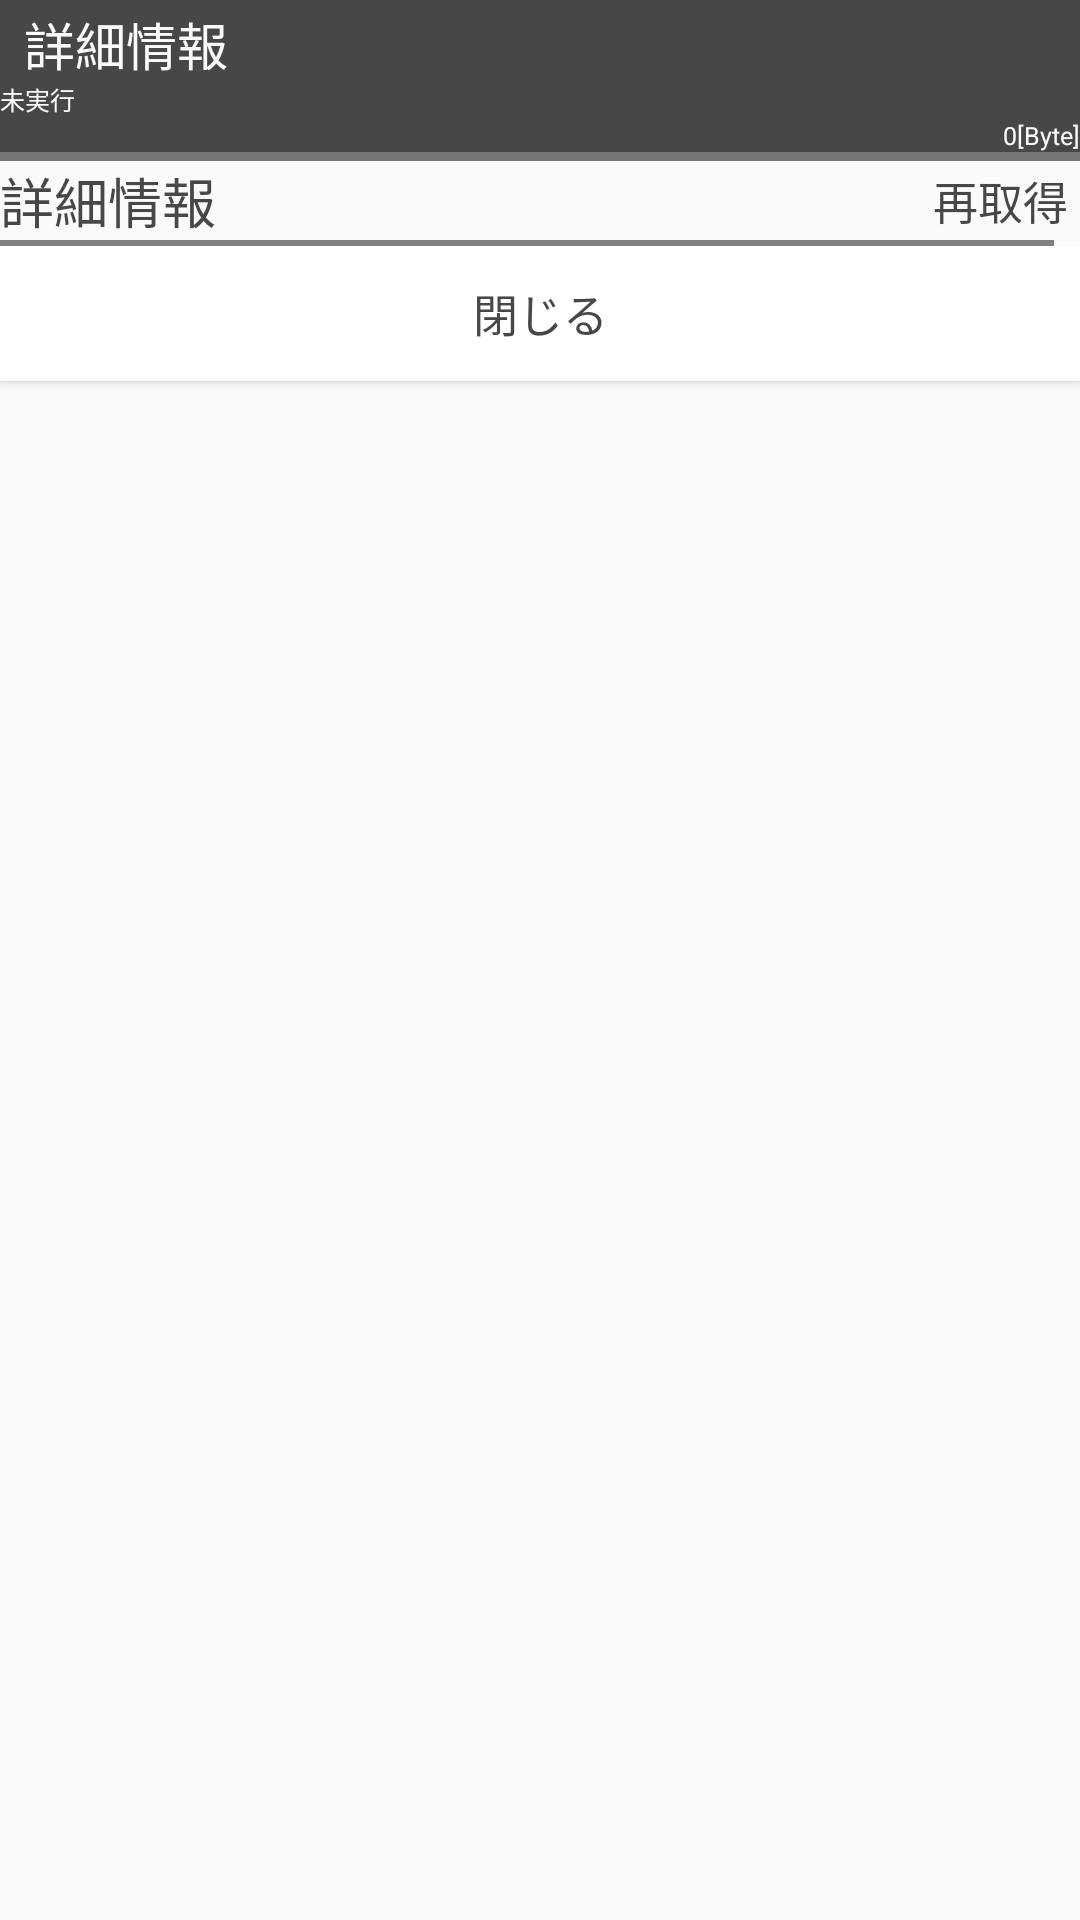

Here is an Android app screen rendered from its layout file. Give the layout XML and the strings, colors and styles it references.
<!-- AndroidManifest.xml: application theme AppTheme -->
<!-- res/layout/dialog_passworditem.xml -->
<?xml version="1.0" encoding="utf-8"?>
<LinearLayout xmlns:android="http://schemas.android.com/apk/res/android"
    xmlns:app="http://schemas.android.com/apk/res-auto"
    android:layout_width="match_parent"
    android:layout_height="wrap_content"
    android:orientation="vertical">

    <android.support.constraint.ConstraintLayout
        android:layout_width="match_parent"
        android:layout_height="wrap_content"
        android:background="@color/colorTitleViewBackGround">

        <TextView
            android:id="@+id/TextView_Title"
            android:layout_width="0dp"
            android:layout_height="wrap_content"
            android:layout_marginStart="8dp"
            android:layout_marginTop="2dp"
            android:layout_marginEnd="2dp"
            android:layout_weight="1"
            android:ellipsize="end"
            android:gravity="center|start"
            android:scrollHorizontally="true"
            android:singleLine="true"
            android:text="詳細情報"
            android:textColor="@color/colorTitleViewText"
            android:textSize="17sp"
            app:layout_constraintEnd_toEndOf="parent"
            app:layout_constraintStart_toStartOf="parent"
            app:layout_constraintTop_toTopOf="parent" />

        <include
            android:id="@+id/Include_ProgressBar"
            layout="@layout/include_progressbar"
            android:layout_width="0dp"
            android:layout_height="wrap_content"
            app:layout_constraintEnd_toEndOf="parent"
            app:layout_constraintStart_toStartOf="parent"
            app:layout_constraintTop_toBottomOf="@+id/TextView_Title" />

    </android.support.constraint.ConstraintLayout>


    

    <LinearLayout
        android:layout_width="match_parent"
        android:layout_height="wrap_content"
        android:orientation="horizontal">

        <TextView
            android:layout_width="0dp"
            android:layout_height="wrap_content"
            android:layout_weight="1"
            android:text="詳細情報"
            android:textColor="@color/colorDarkGray"
            android:textSize="18sp" />

        <Button
            android:id="@+id/Button_Update"
            style="@style/ButtonRippleAccent"
            android:layout_width="wrap_content"
            android:layout_height="match_parent"
            android:minHeight="20dp"
            android:text="再取得"
            android:textColor="@color/colorDarkGray"
            android:textSize="15sp" />
    </LinearLayout>

    <ScrollView
        android:layout_width="match_parent"
        android:layout_height="0dp"
        android:layout_weight="1">

        <LinearLayout
            android:id="@+id/LinearLayout_SelectItemTable"
            android:layout_width="match_parent"
            android:layout_height="wrap_content"
            android:orientation="vertical">

            <android.ochawanz.passwordlistandroid.layout.Separator
                android:layout_width="wrap_content"
                android:layout_height="1dp"
                android:background="@color/colorLightGray" />

            <include
                android:id="@+id/Include_ConnectionItemName"
                layout="@layout/item_passworditem" />

            <android.ochawanz.passwordlistandroid.layout.Separator
                android:layout_width="wrap_content"
                android:layout_height="1dp"
                android:background="@color/colorDarkWhite" />

            <include
                android:id="@+id/Include_ConnectionItemID"
                layout="@layout/item_passworditem" />

            <android.ochawanz.passwordlistandroid.layout.Separator
                android:layout_width="wrap_content"
                android:layout_height="1dp"
                android:background="@color/colorDarkWhite" />

            <include
                android:id="@+id/Include_ConnectionItemPassword"
                layout="@layout/item_passworditem" />

            <android.ochawanz.passwordlistandroid.layout.Separator
                android:layout_width="wrap_content"
                android:layout_height="1dp"
                android:background="@color/colorDarkWhite" />

            <include
                android:id="@+id/Include_ConnectionItemMail"
                layout="@layout/item_passworditem" />

            <android.ochawanz.passwordlistandroid.layout.Separator
                android:layout_width="wrap_content"
                android:layout_height="1dp"
                android:background="@color/colorLightGray" />

            <include
                android:id="@+id/Include_ConnectionItemRegisterDateTime"
                layout="@layout/item_passworditem" />

            <android.ochawanz.passwordlistandroid.layout.Separator
                android:layout_width="wrap_content"
                android:layout_height="1dp"
                android:background="@color/colorDarkWhite" />

            <include
                android:id="@+id/Include_ConnectionItemUpdateDateTime"
                layout="@layout/item_passworditem" />

            <android.ochawanz.passwordlistandroid.layout.Separator
                android:layout_width="wrap_content"
                android:layout_height="1dp"
                android:background="@color/colorLightGray" />

            <LinearLayout xmlns:android="http://schemas.android.com/apk/res/android"
                android:layout_width="match_parent"
                android:layout_height="150dp"
                android:orientation="horizontal">

                <TextView
                    android:layout_width="65dp"
                    android:layout_height="match_parent"
                    android:gravity="start|center"
                    android:text="コメント"
                    android:textColor="@color/colorDarkGray"
                    android:textSize="13sp" />

                <android.ochawanz.passwordlistandroid.layout.Separator
                    android:layout_width="1dp"
                    android:layout_height="wrap_content"
                    android:background="@color/colorDarkWhite" />

                <ScrollView
                    android:layout_width="0dp"
                    android:layout_height="match_parent"
                    android:layout_weight="1">

                    <TextView
                        android:id="@+id/TextView_Comment"
                        android:layout_width="match_parent"
                        android:layout_height="wrap_content"
                        android:textColor="@color/colorDarkGray"
                        android:textSize="15sp" />
                </ScrollView>

                <Button
                    android:id="@+id/Button_CommentCopy"
                    style="@style/ButtonRippleAccent"
                    android:layout_width="50dp"
                    android:layout_height="match_parent"
                    android:minHeight="30dp"
                    android:text="コピー"
                    android:textColor="@color/colorDarkGray"
                    android:textSize="13sp" />
            </LinearLayout>

        </LinearLayout>

    </ScrollView>

    <android.ochawanz.passwordlistandroid.layout.Separator
        android:layout_width="wrap_content"
        android:layout_height="2dp"
        android:background="@color/colorPrimary" />

    <LinearLayout
        android:layout_width="match_parent"
        android:layout_height="match_parent">

        <Button
            android:id="@+id/Button_Close"
            style="@style/ButtonAccent"
            android:layout_width="0dp"
            android:layout_height="wrap_content"
            android:layout_weight="1"
            android:minHeight="45dp"
            android:text="閉じる"
            android:textColor="@color/colorDarkGray"
            android:textSize="15sp" />
    </LinearLayout>
</LinearLayout>
<!-- res/layout/include_progressbar.xml (included above) -->
<?xml version="1.0" encoding="utf-8"?>
<android.support.constraint.ConstraintLayout xmlns:android="http://schemas.android.com/apk/res/android"
    xmlns:app="http://schemas.android.com/apk/res-auto"
    android:layout_width="match_parent"
    android:layout_height="wrap_content"
    android:background="@color/colorTitleViewBackGround">

    <ProgressBar
        android:id="@+id/ProgressBar"
        style="?android:attr/progressBarStyleHorizontal"
        android:layout_width="0dp"
        android:layout_height="3dp"
        android:progressDrawable="@drawable/progress"
        app:layout_constraintBottom_toBottomOf="parent"
        app:layout_constraintEnd_toEndOf="parent"
        app:layout_constraintHorizontal_bias="0.0"
        app:layout_constraintStart_toStartOf="parent" />

    <TextView
        android:id="@+id/TextView_Status"
        android:layout_width="wrap_content"
        android:layout_height="wrap_content"
        android:text="未実行"
        android:textColor="@color/colorTitleViewText"
        android:textSize="4pt"
        app:layout_constraintBottom_toTopOf="@+id/TextView_Progress"
        app:layout_constraintStart_toStartOf="parent" />

    <TextView
        android:id="@+id/TextView_Progress"
        android:layout_width="wrap_content"
        android:layout_height="wrap_content"
        android:text="0[Byte]"
        android:textColor="@color/colorTitleViewText"
        android:textSize="4pt"
        app:layout_constraintBottom_toTopOf="@+id/ProgressBar"
        app:layout_constraintEnd_toEndOf="parent" />
</android.support.constraint.ConstraintLayout>
<!-- res/layout/item_passworditem.xml (included above) -->
<?xml version="1.0" encoding="utf-8"?>
<LinearLayout xmlns:android="http://schemas.android.com/apk/res/android"
    android:layout_width="match_parent"
    android:layout_height="30dp"
    android:orientation="horizontal">

    <TextView
        android:id="@+id/TextView_Title"
        android:layout_width="65dp"
        android:layout_height="match_parent"
        android:gravity="start|center"
        android:text=""
        android:textColor="@color/colorDarkGray"
        android:textSize="13sp" />

    <android.ochawanz.passwordlistandroid.layout.Separator
        android:layout_width="1dp"
        android:layout_height="wrap_content"
        android:background="@color/colorDarkWhite" />

    <TextView
        android:id="@+id/TextView_Item"
        android:layout_width="0dp"
        android:layout_height="match_parent"
        android:layout_weight="1"
        android:gravity="start|center"
        android:textColor="@color/colorDarkGray"
        android:textSize="15sp" />

    <Button
        android:id="@+id/Button_Copy"
        style="@style/ButtonRippleAccent"
        android:layout_width="50dp"
        android:layout_height="match_parent"
        android:text="コピー"
        android:textColor="@color/colorDarkGray"
        android:textSize="13sp" />
</LinearLayout>
<!-- resources referenced by this layout -->
<resources>
  <color name="colorDarkGray">#474747</color>
  <color name="colorDarkWhite">#e5e5e5</color>
  <color name="colorLightGray">#a6a6a6</color>
  <color name="colorPrimary">#474747</color>
  <color name="colorTitleViewBackGround">#474747</color>
  <color name="colorTitleViewText">#fafafa</color>
  <!-- drawable progress (drawable) -->
  <?xml version="1.0" encoding="utf-8"?>
  <layer-list xmlns:android="http://schemas.android.com/apk/res/android">
      
      <item android:id="@android:id/background">
          <color android:color="@color/colorGray" />
      </item>
  
      
      <item android:id="@android:id/progress">
          <clip>
              <color android:color="@color/colorGrayWhite" />
          </clip>
      </item>
  
  </layer-list>
  <style name="ButtonAccent" parent="@android:style/Widget.Holo.Button.Borderless">
          <item name="android:background">@drawable/button_effect_accent</item>
          <item name="android:textColor">@drawable/button_text</item>
          <item name="android:minHeight">0dip</item>
          <item name="android:minWidth">0dip</item>
      </style>
  <style name="ButtonRippleAccent" parent="@android:style/Widget.Holo.Button.Borderless">
          <item name="android:background">@drawable/ripple_effect_accent</item>
          <item name="android:textColor">@drawable/button_text</item>
          <item name="android:minHeight">0dip</item>
          <item name="android:minWidth">0dip</item>
      </style>
  <style name="AppTheme" parent="Theme.AppCompat.Light.NoActionBar">
          
          <item name="colorPrimary">@color/colorPrimary</item>
          <item name="colorPrimaryDark">@color/colorPrimaryDark</item>
          <item name="colorAccent">@color/colorAccent</item>
      </style>
  <color name="colorGray">#767676</color>
  <color name="colorGrayWhite">#fafafa</color>
  <!-- drawable button_effect_accent (drawable-v24) -->
  <?xml version="1.0" encoding="utf-8"?>
  <selector xmlns:android="http://schemas.android.com/apk/res/android">
      
      <item android:state_pressed="false" android:state_focused="false">
          <shape android:shape="rectangle">
              
              <solid android:color="@android:color/white" />
          </shape>
      </item>
      
      <item android:state_pressed="true" android:state_focused="false">
          <shape android:shape="rectangle">
              
              <solid android:color="@color/colorAccentBack" />
          </shape>
      </item>
  
  </selector>
  <!-- drawable button_text (drawable-v24) -->
  <?xml version="1.0" encoding="utf-8"?>
  <selector xmlns:android="http://schemas.android.com/apk/res/android">
  	
  	<item android:color="@color/colorDarkGray" android:state_enabled="true" />
  	<item android:color="@color/colorLightGray" android:state_enabled="false" />
  </selector>
  <!-- drawable ripple_effect_accent (drawable-v24) -->
  <?xml version="1.0" encoding="utf-8"?>
  <ripple xmlns:android="http://schemas.android.com/apk/res/android"
  	android:color="@color/colorAccent">
  	<item
  		android:id="@android:id/mask"
  		android:drawable="@android:color/white" />
  </ripple>
  <color name="colorPrimaryDark">#2e2e2e</color>
  <color name="colorAccent">#226fbe</color>
  <color name="colorAccentBack">#86b6e8</color>
</resources>
